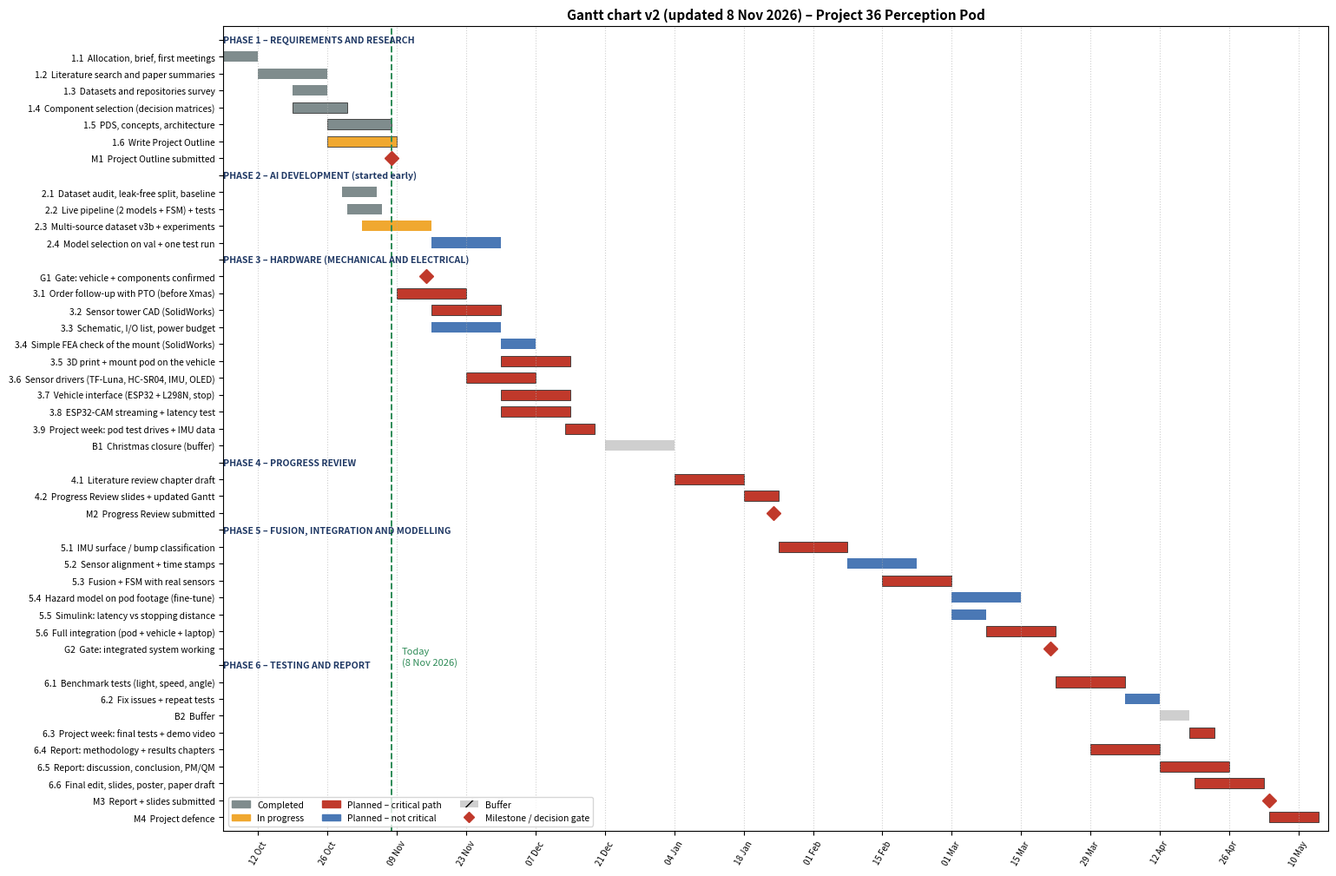

The script that saved this image: (Note: this script raises an exception after producing the figure.)
import datetime as dt
import json
import matplotlib
matplotlib.use("Agg")
import matplotlib.pyplot as plt
import matplotlib.dates as mdates
from matplotlib.patches import Patch
from matplotlib.lines import Line2D

D = lambda s: dt.date(2026 if s[3:] in ("Oct", "Nov", "Dec") else 2027,
                      ["Jan","Feb","Mar","Apr","May","Jun","Jul","Aug","Sep","Oct","Nov","Dec"].index(s[3:]) + 1, int(s[:2]))
# id, task, start, end, outcome, critical, status (done/prog/plan/buffer/ms)
T = [
 ("0","PHASE 1 – REQUIREMENTS AND RESEARCH",None,None,"",0,"head"),
 ("1.1","Allocation, brief, first meetings","05-Oct","11-Oct","Signed W3 logbook",0,"done"),
 ("1.2","Literature search and paper summaries","12-Oct","25-Oct","13 papers summarised",0,"done"),
 ("1.3","Datasets and repositories survey","19-Oct","25-Oct","Dataset list + licences",0,"done"),
 ("1.4","Component selection (decision matrices)","19-Oct","29-Oct","Items sheet (27 lines)",1,"done"),
 ("1.5","PDS, concepts, architecture","26-Oct","07-Nov","PDS + selected concept",1,"done"),
 ("1.6","Write Project Outline","26-Oct","08-Nov","Outline document",1,"prog"),
 ("M1","Project Outline submitted","08-Nov","08-Nov","Canvas submission",1,"ms"),
 ("0","PHASE 2 – AI DEVELOPMENT (started early)",None,None,"",0,"head"),
 ("2.1","Dataset audit, leak-free split, baseline","29-Oct","04-Nov","Test mAP50 baseline",0,"done"),
 ("2.2","Live pipeline (2 models + FSM) + tests","30-Oct","05-Nov","26 tests pass, latency",0,"done"),
 ("2.3","Multi-source dataset v3b + experiments","02-Nov","15-Nov","Val P/R/mAP50 per class",0,"prog"),
 ("2.4","Model selection on val + one test run","16-Nov","29-Nov","Frozen hazard model v2",0,"plan"),
 ("0","PHASE 3 – HARDWARE (MECHANICAL AND ELECTRICAL)",None,None,"",0,"head"),
 ("G1","Gate: vehicle + components confirmed","15-Nov","15-Nov","Lab car + PTO approval",1,"ms"),
 ("3.1","Order follow-up with PTO (before Xmas)","09-Nov","22-Nov","Parts received",1,"plan"),
 ("3.2","Sensor tower CAD (SolidWorks)","16-Nov","29-Nov","CAD + drawings",1,"plan"),
 ("3.3","Schematic, I/O list, power budget","16-Nov","29-Nov","Schematic + budget",0,"plan"),
 ("3.4","Simple FEA check of the mount (SolidWorks)","30-Nov","06-Dec","Max stress + deflection",0,"plan"),
 ("3.5","3D print + mount pod on the vehicle","30-Nov","13-Dec","Assembled pod",1,"plan"),
 ("3.6","Sensor drivers (TF-Luna, HC-SR04, IMU, OLED)","23-Nov","06-Dec","Live readings logged",1,"plan"),
 ("3.7","Vehicle interface (ESP32 + L298N, stop)","30-Nov","13-Dec","Remote drive + stop",1,"plan"),
 ("3.8","ESP32-CAM streaming + latency test","30-Nov","13-Dec","End-to-end latency (ms)",1,"plan"),
 ("3.9","Project week: pod test drives + IMU data","13-Dec","18-Dec","Labelled IMU/video logs",1,"plan"),
 ("B1","Christmas closure (buffer)","21-Dec","03-Jan","",0,"buffer"),
 ("0","PHASE 4 – PROGRESS REVIEW",None,None,"",0,"head"),
 ("4.1","Literature review chapter draft","04-Jan","17-Jan","Draft chapter",1,"plan"),
 ("4.2","Progress Review slides + updated Gantt","18-Jan","24-Jan","Slides + logbook",1,"plan"),
 ("M2","Progress Review submitted","24-Jan","24-Jan","Canvas submission",1,"ms"),
 ("0","PHASE 5 – FUSION, INTEGRATION AND MODELLING",None,None,"",0,"head"),
 ("5.1","IMU surface / bump classification","25-Jan","07-Feb","Accuracy + confusion matrix",1,"plan"),
 ("5.2","Sensor alignment + time stamps","08-Feb","21-Feb","Alignment check, synced logs",0,"plan"),
 ("5.3","Fusion + FSM with real sensors","15-Feb","28-Feb","Fused warnings working",1,"plan"),
 ("5.4","Hazard model on pod footage (fine-tune)","01-Mar","14-Mar","Pod-domain val results",0,"plan"),
 ("5.5","Simulink: latency vs stopping distance","01-Mar","07-Mar","Max safe speed",0,"plan"),
 ("5.6","Full integration (pod + vehicle + laptop)","08-Mar","21-Mar","End-to-end demo",1,"plan"),
 ("G2","Gate: integrated system working","21-Mar","21-Mar","Demo to supervisor",1,"ms"),
 ("0","PHASE 6 – TESTING AND REPORT",None,None,"",0,"head"),
 ("6.1","Benchmark tests (light, speed, angle)","22-Mar","04-Apr","Results vs PDS",1,"plan"),
 ("6.2","Fix issues + repeat tests","05-Apr","11-Apr","Updated results",0,"plan"),
 ("B2","Buffer","12-Apr","17-Apr","",0,"buffer"),
 ("6.3","Project week: final tests + demo video","18-Apr","22-Apr","Final results + video",1,"plan"),
 ("6.4","Report: methodology + results chapters","29-Mar","11-Apr","Chapters drafted",1,"plan"),
 ("6.5","Report: discussion, conclusion, PM/QM","12-Apr","25-Apr","Full draft",1,"plan"),
 ("6.6","Final edit, slides, poster, paper draft","19-Apr","02-May","Final documents",1,"plan"),
 ("M3","Report + slides submitted","04-May","04-May","Canvas submission",1,"ms"),
 ("M4","Project defence","04-May","13-May","Defence + demo",1,"plan"),
]
json.dump(T, open("gantt_tasks.json", "w"))

rows = list(reversed(T))
fig, ax = plt.subplots(figsize=(15.5, 10.2))
col = {"done": "#7f8c8d", "prog": "#f0a830", "plan": "#4a78b5", "buffer": "#cfcfcf"}
for i, (tid, name, s, e, out, crit, st) in enumerate(rows):
    if st == "head":
        ax.text(dt.date(2026, 10, 5), i, name, va="center", fontsize=7.6, fontweight="bold", color="#1f3864")
        continue
    sd, ed = D(s), D(e) + dt.timedelta(days=1)
    if st == "ms":
        ax.plot(sd, i, marker="D", ms=8, color="#c0392b" if crit else "#333", zorder=3)
    else:
        c = col[st]
        if st == "plan" and crit:
            c = "#c0392b"
        ax.barh(i, (ed - sd).days, left=sd, height=0.62, color=c, edgecolor="#333" if crit else "none", lw=0.6,
                hatch="//" if st == "buffer" else None)
ax.set_yticks(range(len(rows)))
ax.set_yticklabels([("" if r[6] == "head" else f"{r[0]}  {r[1]}") for r in rows], fontsize=7.4)
ax.set_xlim(dt.date(2026, 10, 5), dt.date(2027, 5, 16))
ax.xaxis.set_major_locator(mdates.WeekdayLocator(byweekday=mdates.MO, interval=2))
ax.xaxis.set_major_formatter(mdates.DateFormatter("%d %b"))
plt.setp(ax.get_xticklabels(), rotation=60, fontsize=7)
ax.grid(axis="x", ls=":", alpha=0.6)
ax.axvline(dt.date(2026, 11, 8), color="#2e8b57", lw=1.4, ls="--")
ax.text(dt.date(2026, 11, 10), 9, "Today\n(8 Nov 2026)", color="#2e8b57", fontsize=8)
ax.set_ylim(-0.8, len(rows) - 0.2)
leg = [Patch(color="#7f8c8d", label="Completed"), Patch(color="#f0a830", label="In progress"),
       Patch(color="#c0392b", label="Planned – critical path"), Patch(color="#4a78b5", label="Planned – not critical"),
       Patch(facecolor="#cfcfcf", hatch="//", label="Buffer"),
       Line2D([], [], marker="D", color="#c0392b", ls="", label="Milestone / decision gate")]
ax.legend(handles=leg, loc="lower left", fontsize=7.5, ncol=3, frameon=True)
ax.set_title("Gantt chart v2 (updated 8 Nov 2026) – Project 36 Perception Pod", fontsize=11, fontweight="bold")
plt.tight_layout()
plt.savefig("fig/gantt.png", dpi=170)
print("ok", len(T))
